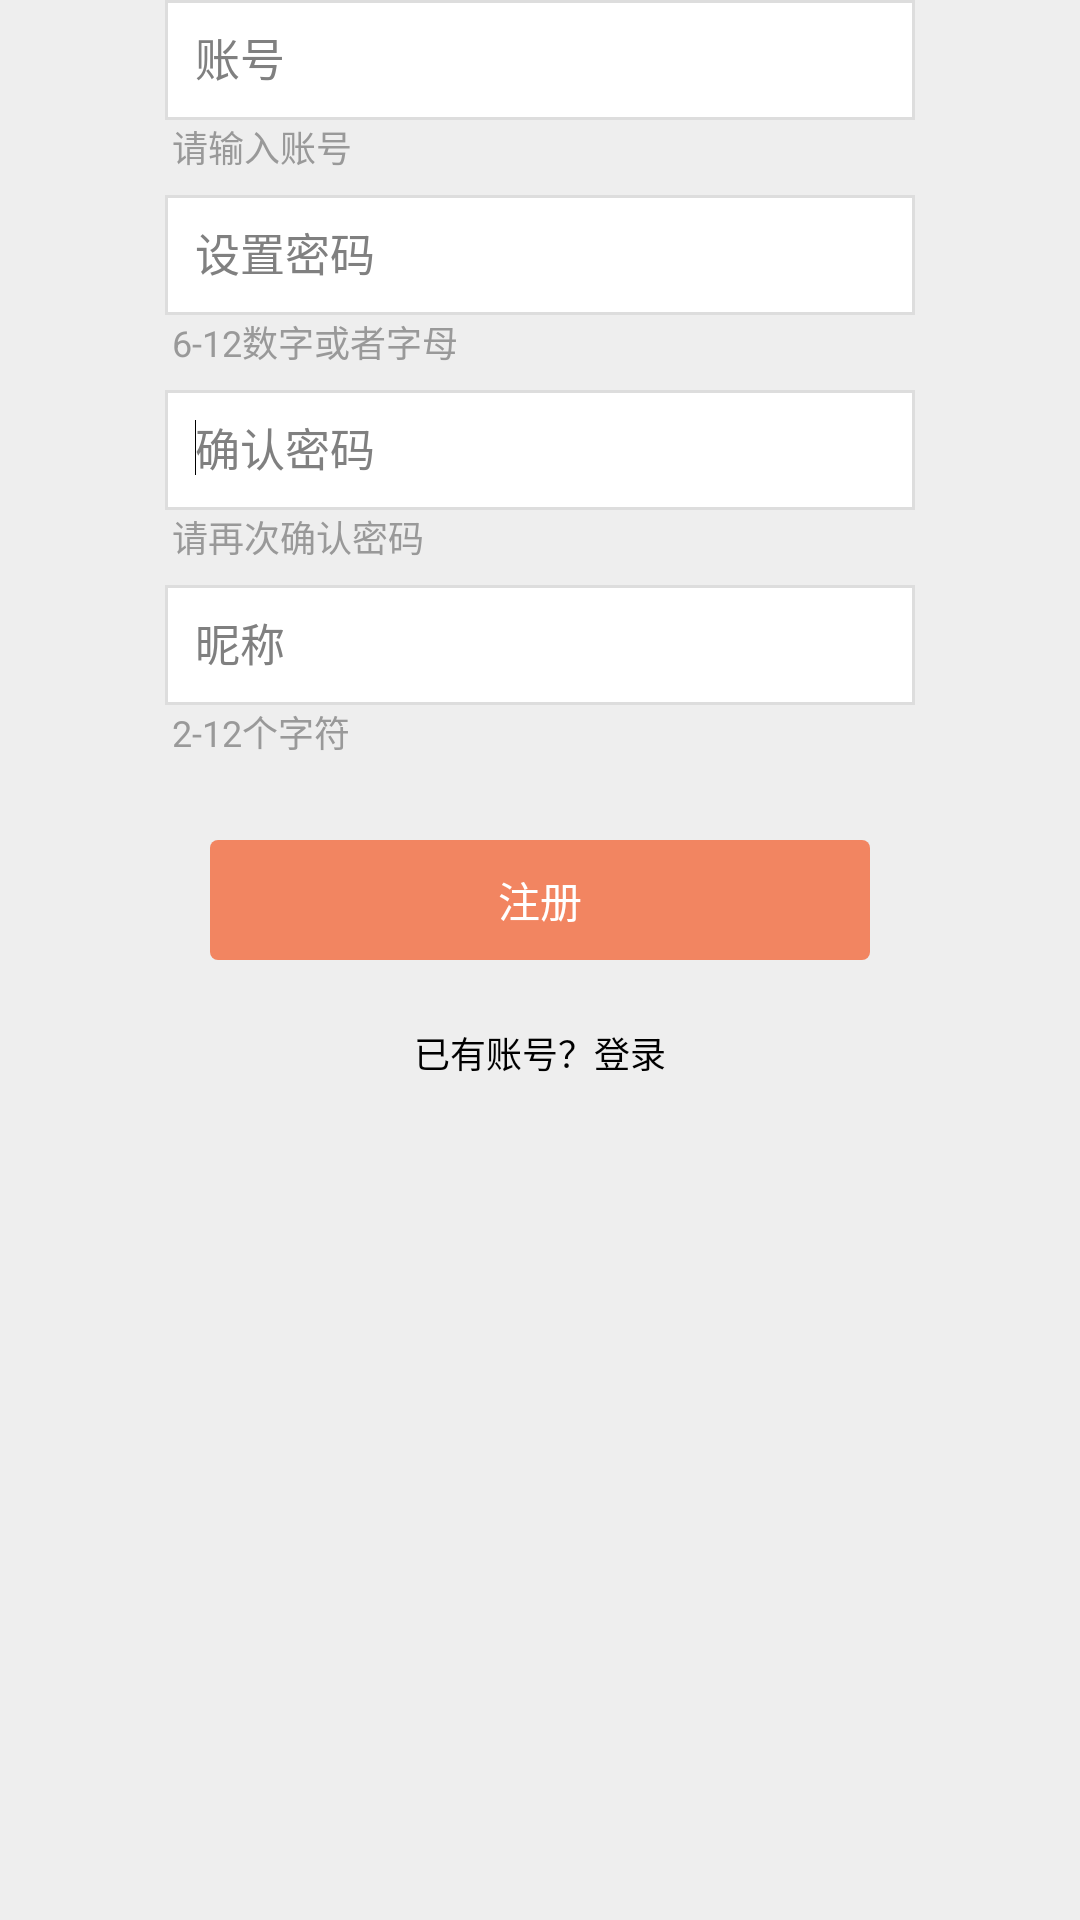

Write the Android layout XML for this screen, with the resource values it uses.
<!-- AndroidManifest.xml: application theme android:Theme.NoTitleBar -->
<!-- res/layout/activity_register_page.xml -->
<RelativeLayout xmlns:android="http://schemas.android.com/apk/res/android"
    xmlns:tools="http://schemas.android.com/tools"
    android:layout_width="match_parent"
    android:layout_height="match_parent"
    android:background="@color/gray_light"
    android:paddingBottom="@dimen/activity_vertical_margin"
    android:paddingLeft="@dimen/activity_horizontal_margin"
    android:paddingRight="@dimen/activity_horizontal_margin"
    android:paddingTop="@dimen/activity_vertical_margin"
    tools:context="com.netease.myBlog.page.RegisterPage" >

    <TextView
        android:id="@+id/nickname_Text"
        android:layout_width="245dp"
        android:layout_height="25dp"
        android:layout_below="@+id/nickname_editText"
        android:layout_centerHorizontal="true"
        android:text="2-12个字符"
        android:textColor="@color/gray_dark"
        android:textSize="12dp" />

    <Button
        android:id="@+id/register_button"
        android:layout_width="220dp"
        android:layout_height="40dp"
        android:layout_below="@+id/nickname_Text"
        android:layout_centerHorizontal="true"
        android:layout_marginTop="20dp"
        android:background="@drawable/shape"
        android:text="@string/register"
        android:textColor="@color/white"
        android:textSize="14dp" />

    <EditText
        android:id="@+id/account_editText"
        android:layout_width="250dp"
        android:layout_height="40dp"
        android:layout_centerHorizontal="true"
        android:background="@drawable/common_edittext_shape"
        android:ems="10"
        android:hint="账号"
        android:textSize="15dp" />

    <TextView
        android:id="@+id/account_Text"
        android:layout_width="245dp"
        android:layout_height="25dp"
        android:layout_below="@+id/account_editText"
        android:layout_centerHorizontal="true"
        android:text="请输入账号"
        android:textColor="@color/gray_dark"
        android:textSize="12dp" />

    <EditText
        android:id="@+id/password_editText"
        android:layout_width="250dp"
        android:layout_height="40dp"
        android:layout_alignLeft="@+id/account_editText"
        android:layout_below="@+id/account_Text"
        android:background="@drawable/common_edittext_shape"
        android:ems="10"
        android:hint="设置密码"
        android:inputType="textPassword"
        android:textSize="15dp" >
    </EditText>

    <TextView
        android:id="@+id/password_Text1"
        android:layout_width="245dp"
        android:layout_height="25dp"
        android:layout_below="@+id/password_editText"
        android:layout_centerHorizontal="true"
        android:text="6-12数字或者字母"
        android:textColor="@color/gray_dark"
        android:textSize="12dp" />

    <TextView
        android:id="@+id/password_Text2"
        android:layout_width="245dp"
        android:layout_height="25dp"
        android:layout_below="@+id/password_editText2"
        android:layout_centerHorizontal="true"
        android:text="请再次确认密码"
        android:textColor="@color/gray_dark"
        android:textSize="12dp" />

    <EditText
        android:id="@+id/nickname_editText"
        android:layout_width="250dp"
        android:layout_height="40dp"
        android:layout_alignLeft="@+id/password_editText2"
        android:layout_below="@+id/password_Text2"
        android:background="@drawable/common_edittext_shape"
        android:ems="10"
        android:hint="昵称"
        android:textSize="15dp" />

    <EditText
        android:id="@+id/password_editText2"
        android:layout_width="250dp"
        android:layout_height="40dp"
        android:layout_alignLeft="@+id/password_editText"
        android:layout_below="@+id/password_Text1"
        android:background="@drawable/common_edittext_shape"
        android:ems="10"
        android:hint="确认密码"
        android:inputType="textPassword"
        android:textSize="15dp" >

        <requestFocus />
    </EditText>

    <Button
        android:id="@+id/signin_button"
        android:layout_width="wrap_content"
        android:layout_height="wrap_content"
        android:layout_below="@+id/register_button"
        android:layout_centerHorizontal="true"
        android:layout_marginTop="22dp"
        android:background="@color/gray_light"
        android:text="已有账号？登录"
        android:textSize="12dp" />

</RelativeLayout>
<!-- resources referenced by this layout -->
<resources>
  <color name="gray_dark">#999999</color>
  <color name="gray_light">#eeeeee</color>
  <color name="white">#ffffff</color>
  <!-- drawable common_edittext_shape (drawable-mdpi) -->
  <?xml version="1.0" encoding="UTF-8"?>
  
  <shape xmlns:android="http://schemas.android.com/apk/res/android"
      android:shape="rectangle" >
  
      
      <solid android:color="@color/white" />
      
      
  
      
      <padding
          android:bottom="10dp"
          android:left="10dp"
          android:right="10dp"
          android:top="10dp" />
     
      <stroke android:width="1dp" android:color="@color/gray"/>
  
  </shape>
  <!-- drawable shape (drawable-mdpi) -->
  <?xml version="1.0" encoding="UTF-8"?>
  
  <shape xmlns:android="http://schemas.android.com/apk/res/android"
      android:shape="rectangle" >
  
      
      <solid android:color="@color/orange" />
      
      
      <corners android:radius="8px" />
  
      
  
  </shape>
  <string name="register">注册</string>
  <color name="gray">#dddddd</color>
  <color name="orange">#f28561</color>
</resources>
